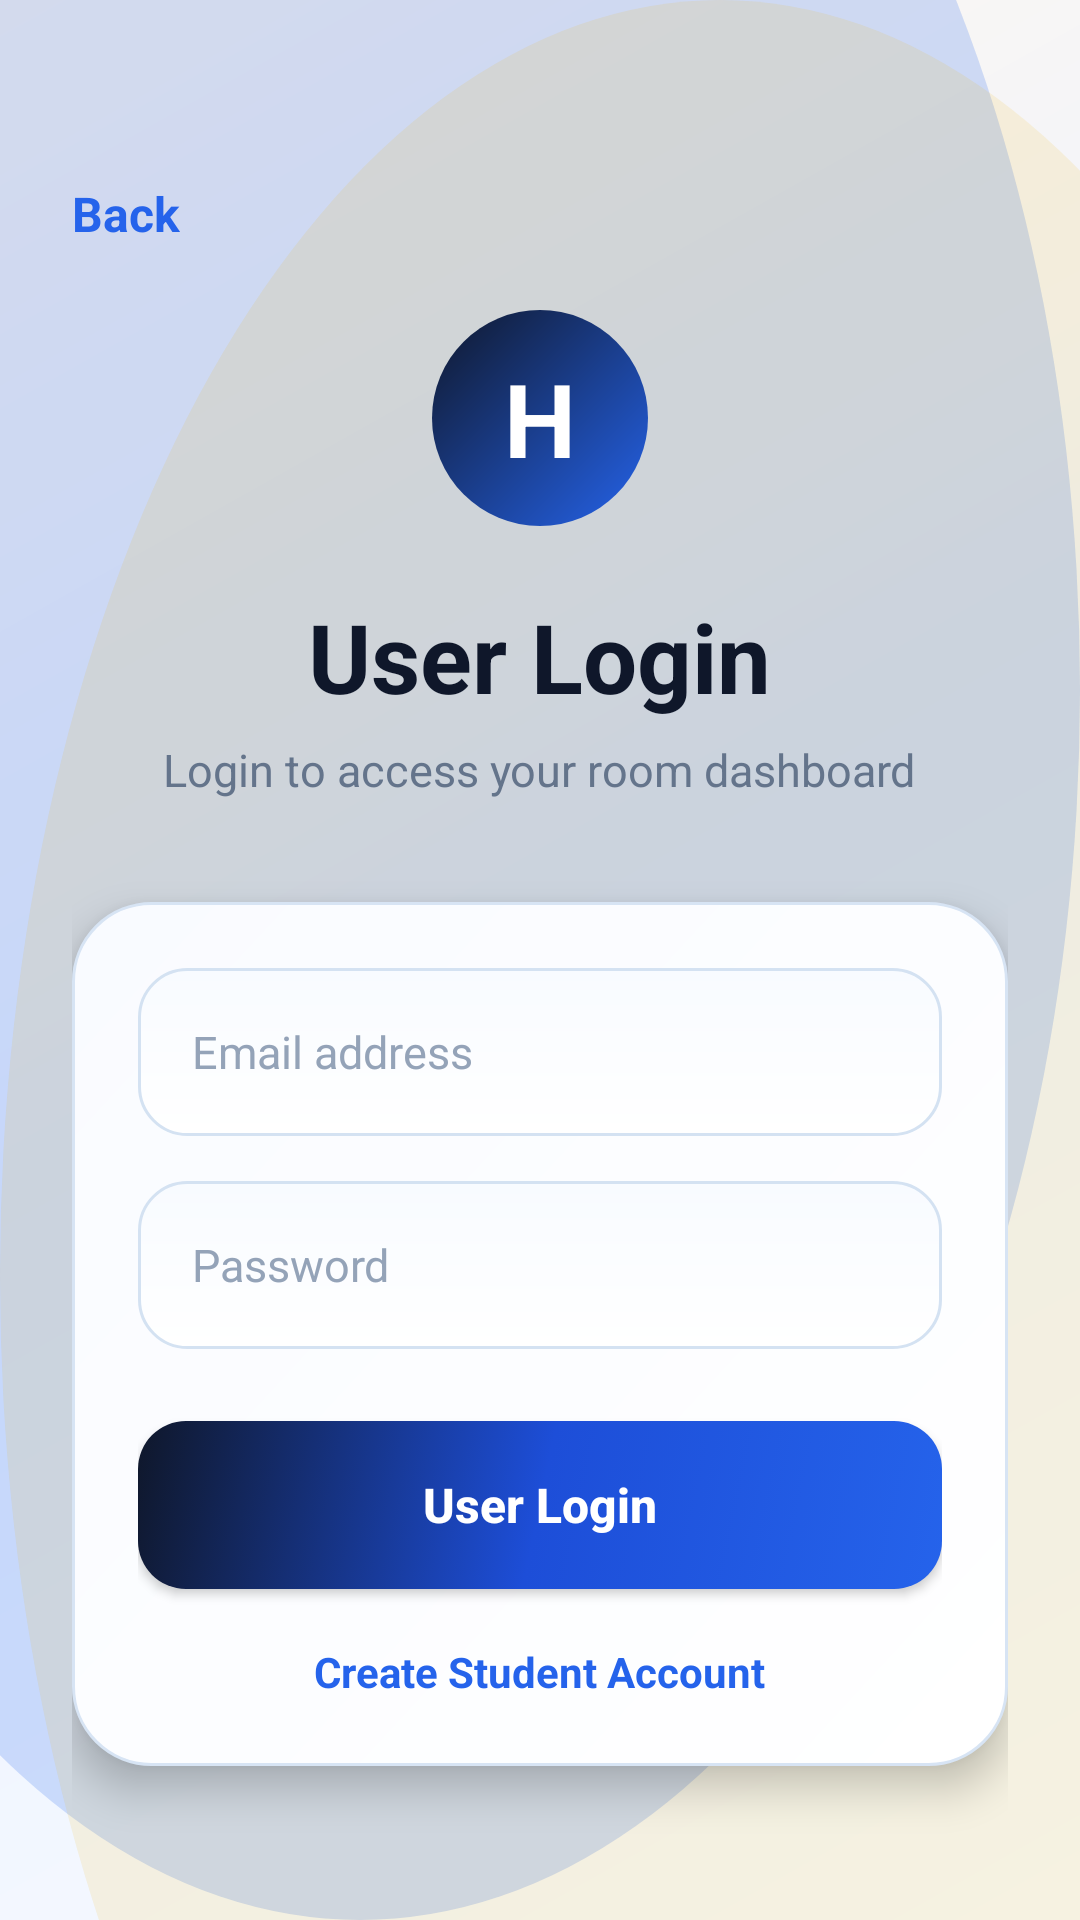

Here is an Android app screen rendered from its layout file. Give the layout XML and the strings, colors and styles it references.
<!-- AndroidManifest.xml: application theme Theme.HostelManagementSystem -->
<!-- res/layout/activity_user_login.xml -->
<?xml version="1.0" encoding="utf-8"?>
<ScrollView xmlns:android="http://schemas.android.com/apk/res/android"
    android:id="@+id/loginRoot"
    android:layout_width="match_parent"
    android:layout_height="match_parent"
    android:background="@drawable/login_bg"
    android:fillViewport="true">

    <LinearLayout
        android:id="@+id/loginContainer"
        android:layout_width="match_parent"
        android:layout_height="wrap_content"
        android:gravity="center"
        android:orientation="vertical"
        android:padding="24dp">

        <TextView
            android:id="@+id/backText"
            android:layout_width="wrap_content"
            android:layout_height="40dp"
            android:layout_gravity="start"
            android:gravity="center"
            android:text="Back"
            android:textColor="#2563EB"
            android:textSize="16sp"
            android:textStyle="bold" />

        <TextView
            android:layout_width="72dp"
            android:layout_height="72dp"
            android:layout_marginTop="12dp"
            android:background="@drawable/logo_circle_blue"
            android:gravity="center"
            android:text="H"
            android:textColor="#FFFFFF"
            android:textSize="34sp"
            android:textStyle="bold" />

        <TextView
            android:layout_width="wrap_content"
            android:layout_height="wrap_content"
            android:layout_marginTop="22dp"
            android:text="User Login"
            android:textColor="#0F172A"
            android:textSize="32sp"
            android:textStyle="bold" />

        <TextView
            android:layout_width="wrap_content"
            android:layout_height="wrap_content"
            android:layout_marginTop="6dp"
            android:text="Login to access your room dashboard"
            android:textColor="#64748B"
            android:textSize="15sp" />

        <LinearLayout
            android:layout_width="match_parent"
            android:layout_height="wrap_content"
            android:layout_marginTop="34dp"
            android:background="@drawable/premium_card_bg"
            android:elevation="8dp"
            android:orientation="vertical"
            android:padding="22dp">

            <EditText
                android:id="@+id/emailInput"
                android:layout_width="match_parent"
                android:layout_height="56dp"
                android:background="@drawable/input_premium_bg"
                android:hint="Email address"
                android:inputType="textEmailAddress"
                android:paddingStart="18dp"
                android:paddingEnd="18dp"
                android:textColor="#0F172A"
                android:textColorHint="#94A3B8"
                android:textSize="15sp" />

            <EditText
                android:id="@+id/passwordInput"
                android:layout_width="match_parent"
                android:layout_height="56dp"
                android:layout_marginTop="15dp"
                android:background="@drawable/input_premium_bg"
                android:hint="Password"
                android:inputType="textPassword"
                android:paddingStart="18dp"
                android:paddingEnd="18dp"
                android:textColor="#0F172A"
                android:textColorHint="#94A3B8"
                android:textSize="15sp" />

            <Button
                android:id="@+id/loginBtn"
                android:layout_width="match_parent"
                android:layout_height="56dp"
                android:layout_marginTop="24dp"
                android:background="@drawable/primary_button_bg"
                android:text="User Login"
                android:textAllCaps="false"
                android:textColor="#FFFFFF"
                android:textSize="16sp"
                android:textStyle="bold" />

            <TextView
                android:id="@+id/createAccountText"
                android:layout_width="wrap_content"
                android:layout_height="wrap_content"
                android:layout_gravity="center"
                android:layout_marginTop="18dp"
                android:text="Create Student Account"
                android:textColor="#2563EB"
                android:textSize="14sp"
                android:textStyle="bold" />

        </LinearLayout>

    </LinearLayout>

</ScrollView>
<!-- resources referenced by this layout -->
<resources>
  <!-- drawable input_premium_bg (drawable) -->
  <?xml version="1.0" encoding="utf-8"?>
  <shape xmlns:android="http://schemas.android.com/apk/res/android">
  
      <gradient
          android:startColor="#FFFFFF"
          android:endColor="#F8FBFF"
          android:angle="90" />
  
      <stroke
          android:width="1dp"
          android:color="#D4E2F2" />
  
      <corners android:radius="16dp" />
  
  </shape>
  <!-- drawable login_bg (drawable) -->
  <?xml version="1.0" encoding="utf-8"?>
  <layer-list xmlns:android="http://schemas.android.com/apk/res/android">
  
      <item>
          <shape>
              <gradient
                  android:startColor="#F7FAFF"
                  android:centerColor="#EEF4FF"
                  android:endColor="#FFF7ED"
                  android:angle="135" />
          </shape>
      </item>
  
      <item
          android:top="-180dp"
          android:left="-120dp">
          <shape android:shape="oval">
              <size
                  android:width="320dp"
                  android:height="320dp" />
              <solid android:color="#332563EB" />
          </shape>
      </item>
  
      <item
          android:bottom="-210dp"
          android:right="-120dp">
          <shape android:shape="oval">
              <size
                  android:width="360dp"
                  android:height="360dp" />
              <solid android:color="#1FEAB308" />
          </shape>
      </item>
  
  </layer-list>
  <!-- drawable logo_circle_blue (drawable) -->
  <?xml version="1.0" encoding="utf-8"?>
  <shape xmlns:android="http://schemas.android.com/apk/res/android"
      android:shape="oval">
  
      <gradient
          android:startColor="#2563EB"
          android:endColor="#0F172A"
          android:angle="135" />
  
  </shape>
  <!-- drawable premium_card_bg (drawable) -->
  <?xml version="1.0" encoding="utf-8"?>
  <shape xmlns:android="http://schemas.android.com/apk/res/android">
  
      <gradient
          android:startColor="#FFFFFF"
          android:endColor="#F9FBFF"
          android:angle="135" />
  
      <stroke
          android:width="1dp"
          android:color="#D7E4F4" />
  
      <corners android:radius="26dp" />
  
  </shape>
  <!-- drawable primary_button_bg (drawable) -->
  <?xml version="1.0" encoding="utf-8"?>
  <selector xmlns:android="http://schemas.android.com/apk/res/android">
  
      <item android:state_pressed="true">
          <shape>
              <gradient
                  android:startColor="#1E40AF"
                  android:centerColor="#1D4ED8"
                  android:endColor="#0F172A"
                  android:angle="135" />
              <corners android:radius="16dp" />
          </shape>
      </item>
  
      <item>
          <shape>
              <gradient
                  android:startColor="#2563EB"
                  android:centerColor="#1D4ED8"
                  android:endColor="#0F172A"
                  android:angle="135" />
              <corners android:radius="16dp" />
          </shape>
      </item>
  
  </selector>
  <style name="Theme.HostelManagementSystem" parent="Base.Theme.HostelManagementSystem" />
  <style name="Base.Theme.HostelManagementSystem" parent="Theme.Material3.DayNight.NoActionBar">
          
          
      </style>
</resources>
